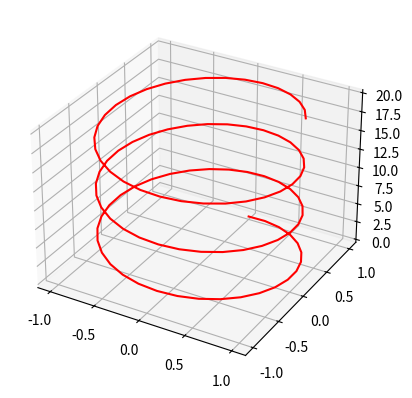

Recreate this plot in Python.
import numpy as np
import matplotlib.pyplot as plt
from mpl_toolkits.mplot3d import axes3d

t = np.linspace(0, 20, 100)
x = np.sin(t)
y = np.cos(t)
z = t

fig = plt.figure()
ax = fig.add_subplot(111, projection='3d')
ax.plot(x, y, z, color='red')
plt.show()